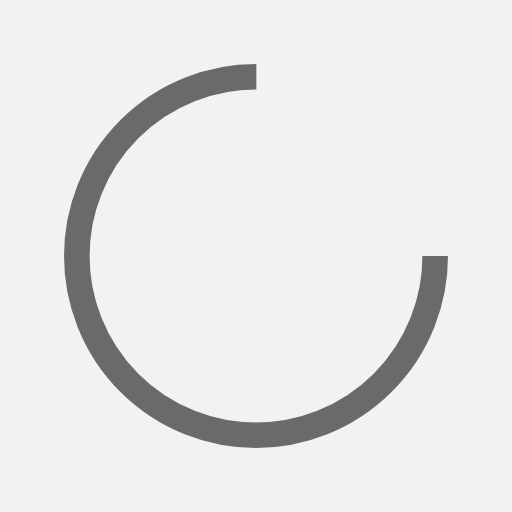
t = 0.00 s
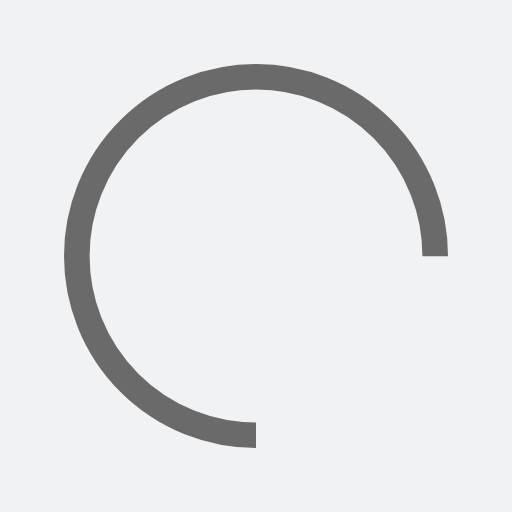
t = 0.25 s
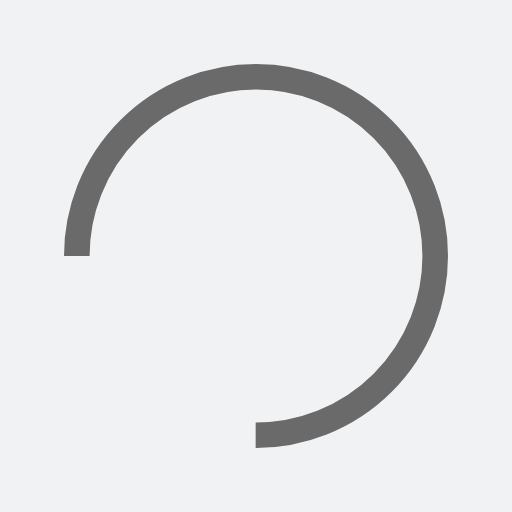
t = 0.50 s
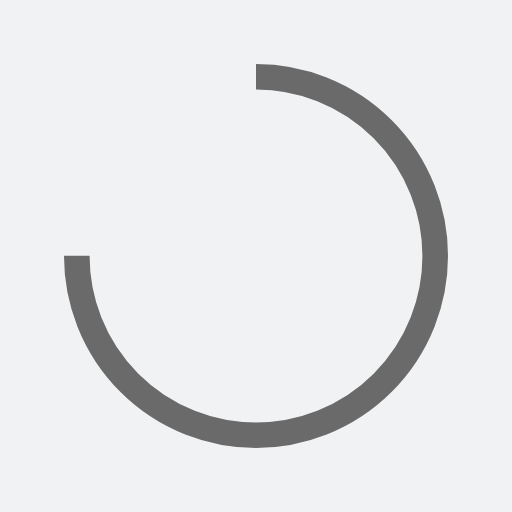
t = 0.75 s

The animated SVG that drew these frames (rendered in a browser with its animation timeline set to each time). Animation: 1 SMIL element (animateTransform=1); one cycle of 1.00 s, repeats indefinitely.

<?xml version="1.0" encoding="utf-8"?>
<svg xmlns="http://www.w3.org/2000/svg" xmlns:xlink="http://www.w3.org/1999/xlink" style="margin: auto; background: rgb(241, 242, 243); display: block; shape-rendering: auto;" width="200px" height="200px" viewBox="0 0 100 100" preserveAspectRatio="xMidYMid">
<circle cx="50" cy="50" fill="none" stroke="#6a6a6a" stroke-width="5" r="35" stroke-dasharray="164.93361431346415 56.97787143782138">
  <animateTransform attributeName="transform" type="rotate" repeatCount="indefinite" dur="1s" values="0 50 50;360 50 50" keyTimes="0;1"></animateTransform>
</circle>
<!-- [ldio] generated by https://loading.io/ --></svg>
